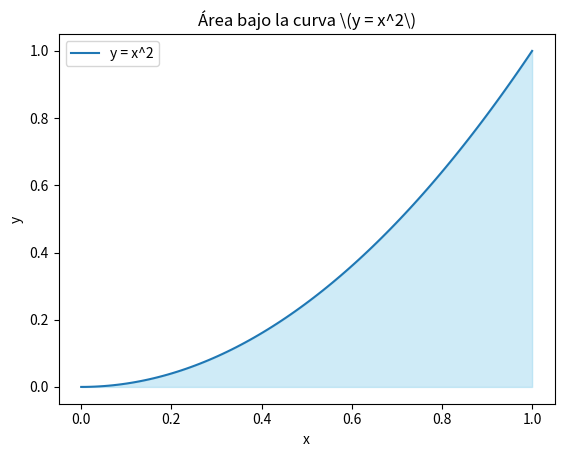

Source code (Python):
import numpy as np
import matplotlib.pyplot as plt
from sympy import symbols, integrate

# Definir la variable simbólica
x = symbols('x')

# Definir la función para la integral
funcion = x**2

# Calcular la integral simbólicamente
resultado = integrate(funcion, (x, 0, 1))  # Integral entre 0 y 1
print(f"El resultado de la integral es: {resultado}")

# Graficar la función
x_vals = np.linspace(0, 1, 100)
y_vals = x_vals**2

# Graficar la función y el área bajo la curva
plt.plot(x_vals, y_vals, label="y = x^2")
plt.fill_between(x_vals, y_vals, color='skyblue', alpha=0.4)

# Títulos y etiquetas
plt.title("Área bajo la curva \(y = x^2\)")
plt.xlabel("x")
plt.ylabel("y")
plt.legend()

# Mostrar el gráfico
plt.show()
